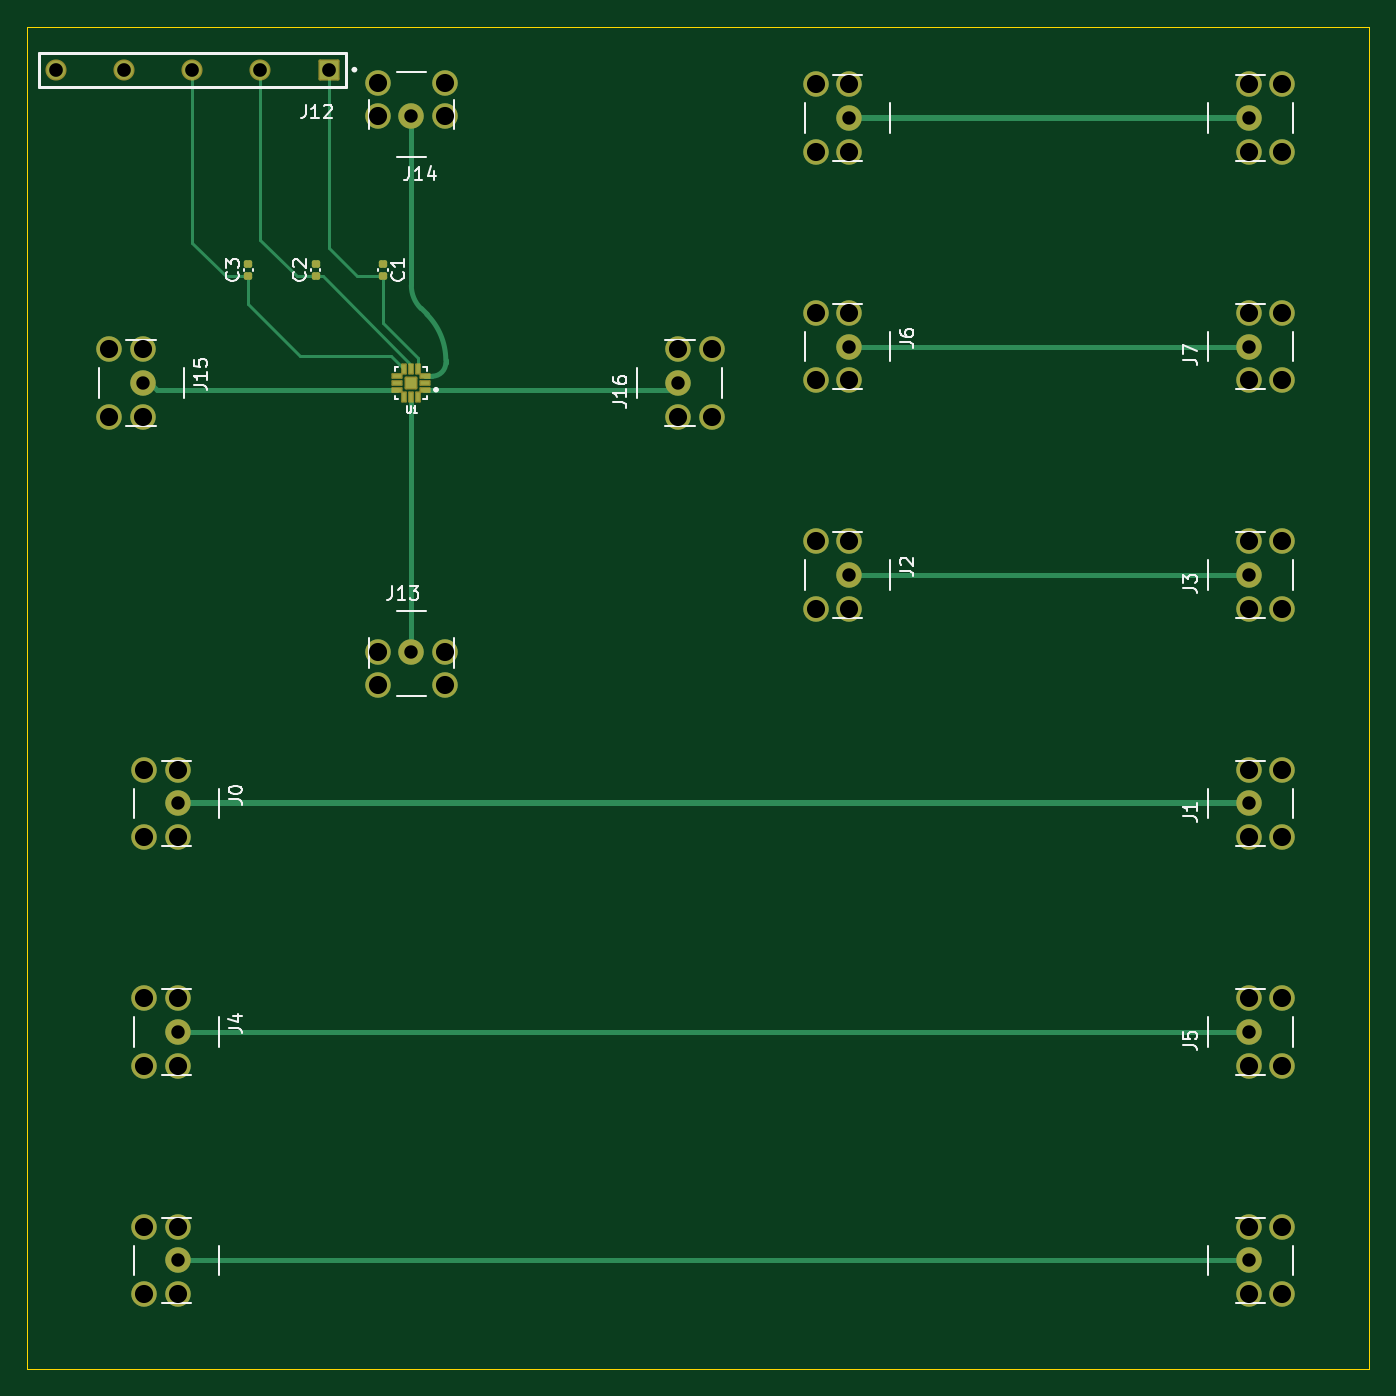
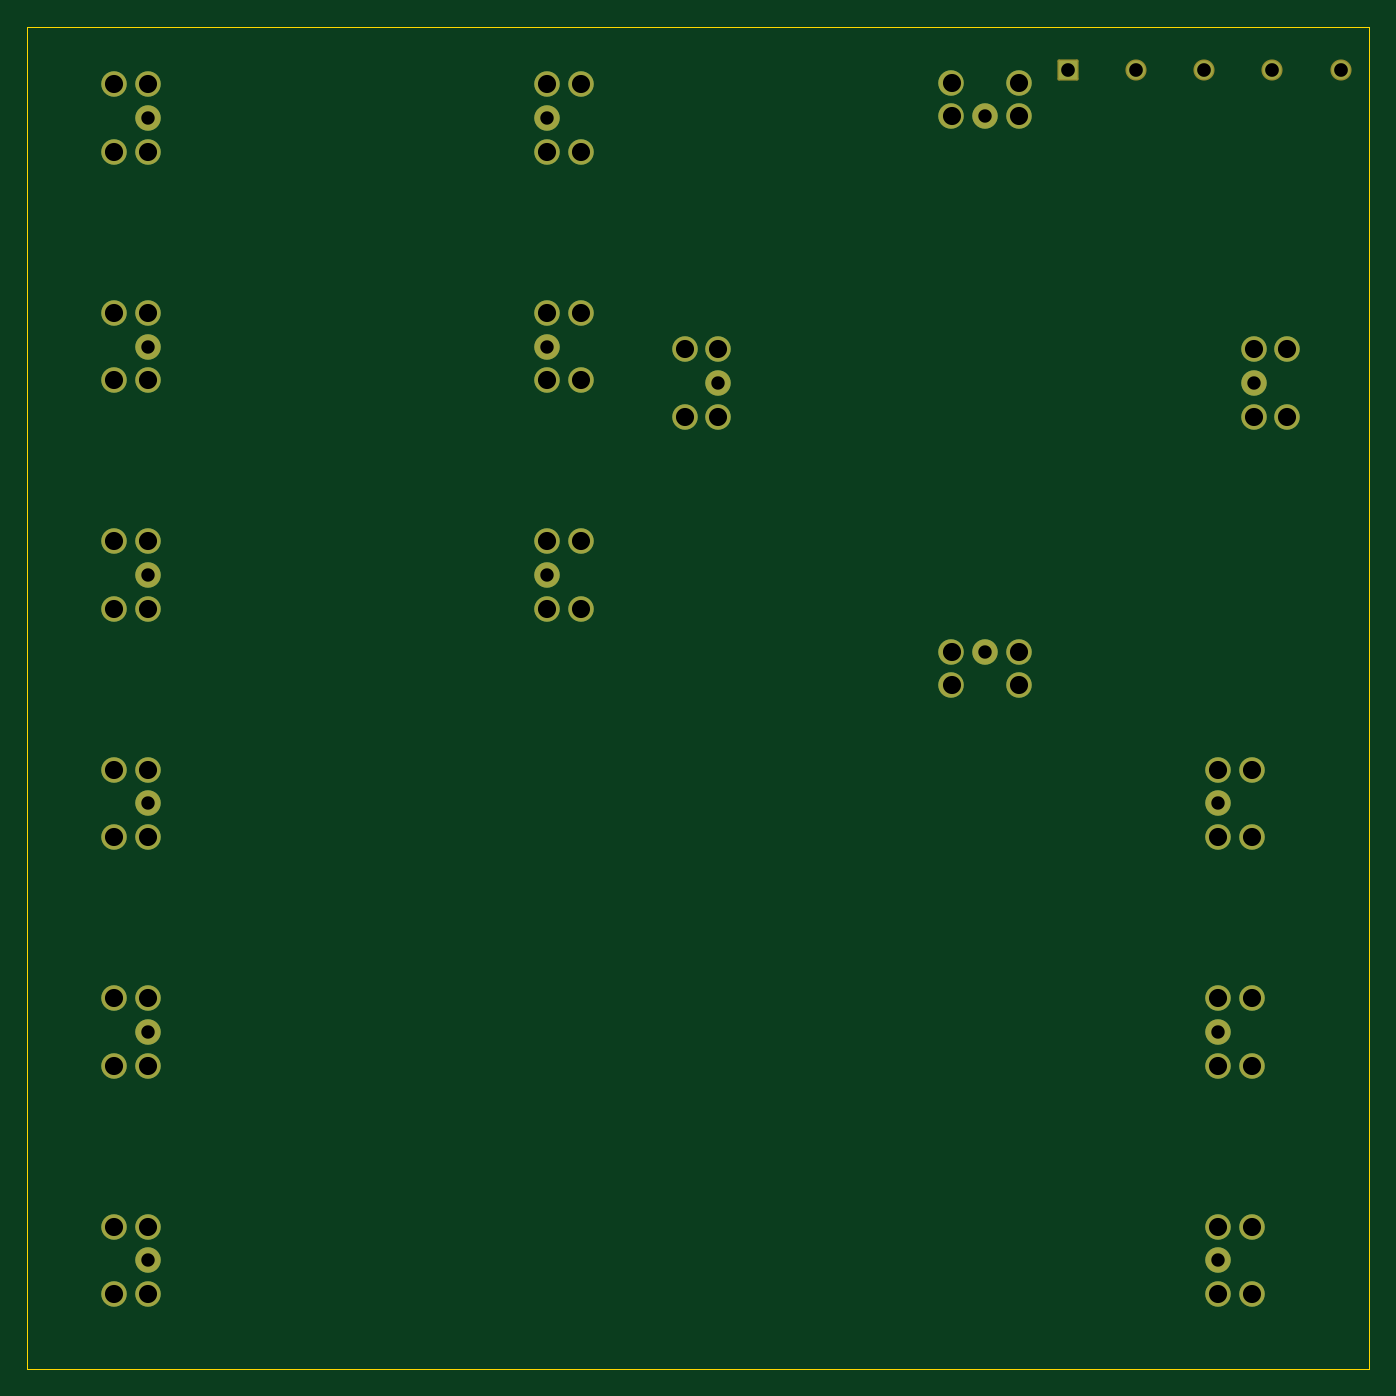
Circuit board: 13 layer files. Board 100.0 x 100.0 mm.
- bottom_copper: eval_trilha_v2-B_Cu.gbr (4746 bytes)
- bottom_mask: eval_trilha_v2-B_Mask.gbr (3621 bytes)
- paste: eval_trilha_v2-B_Paste.gbr (457 bytes)
- bottom_silk: eval_trilha_v2-B_Silkscreen.gbr (458 bytes)
- outline: eval_trilha_v2-Edge_Cuts.gbr (691 bytes)
- top_copper: eval_trilha_v2-F_Cu.gbr (9490 bytes)
- top_mask: eval_trilha_v2-F_Mask.gbr (4744 bytes)
- paste: eval_trilha_v2-F_Paste.gbr (2281 bytes)
- top_silk: eval_trilha_v2-F_Silkscreen.gbr (23952 bytes)
- inner_copper: eval_trilha_v2-In1_Cu.gbr (136163 bytes)
- inner_copper: eval_trilha_v2-In2_Cu.gbr (3716 bytes)
- drill: eval_trilha_v2-NPTH.drl (269 bytes)
- drill: eval_trilha_v2-PTH.drl (1725 bytes)

=== bottom_copper: eval_trilha_v2-B_Cu.gbr (4746 bytes, source omitted) ===
=== bottom_mask: eval_trilha_v2-B_Mask.gbr ===
%TF.GenerationSoftware,KiCad,Pcbnew,9.0.4*%
%TF.CreationDate,2026-05-05T23:42:29-03:00*%
%TF.ProjectId,eval_trilha_v2,6576616c-5f74-4726-996c-68615f76322e,rev?*%
%TF.SameCoordinates,Original*%
%TF.FileFunction,Soldermask,Bot*%
%TF.FilePolarity,Negative*%
%FSLAX46Y46*%
G04 Gerber Fmt 4.6, Leading zero omitted, Abs format (unit mm)*
G04 Created by KiCad (PCBNEW 9.0.4) date 2026-05-05 23:42:29*
%MOMM*%
%LPD*%
G01*
G04 APERTURE LIST*
G04 Aperture macros list*
%AMRoundRect*
0 Rectangle with rounded corners*
0 $1 Rounding radius*
0 $2 $3 $4 $5 $6 $7 $8 $9 X,Y pos of 4 corners*
0 Add a 4 corners polygon primitive as box body*
4,1,4,$2,$3,$4,$5,$6,$7,$8,$9,$2,$3,0*
0 Add four circle primitives for the rounded corners*
1,1,$1+$1,$2,$3*
1,1,$1+$1,$4,$5*
1,1,$1+$1,$6,$7*
1,1,$1+$1,$8,$9*
0 Add four rect primitives between the rounded corners*
20,1,$1+$1,$2,$3,$4,$5,0*
20,1,$1+$1,$4,$5,$6,$7,0*
20,1,$1+$1,$6,$7,$8,$9,0*
20,1,$1+$1,$8,$9,$2,$3,0*%
G04 Aperture macros list end*
%ADD10C,1.900000*%
%ADD11RoundRect,0.102000X0.685000X0.685000X-0.685000X0.685000X-0.685000X-0.685000X0.685000X-0.685000X0*%
%ADD12C,1.574000*%
G04 APERTURE END LIST*
D10*
%TO.C,J13*%
X128632500Y-96540000D03*
X126132500Y-96540000D03*
X131132500Y-96540000D03*
X131132500Y-99040000D03*
X126132500Y-99040000D03*
%TD*%
%TO.C,J3*%
X191000000Y-90840000D03*
X191000000Y-93340000D03*
X191000000Y-88340000D03*
X193500000Y-88340000D03*
X193500000Y-93340000D03*
%TD*%
%TO.C,J0*%
X111250000Y-107860000D03*
X111250000Y-105360000D03*
X111250000Y-110360000D03*
X108750000Y-110360000D03*
X108750000Y-105360000D03*
%TD*%
%TO.C,J5*%
X191000000Y-124880000D03*
X191000000Y-127380000D03*
X191000000Y-122380000D03*
X193500000Y-122380000D03*
X193500000Y-127380000D03*
%TD*%
%TO.C,J11*%
X191000000Y-56800000D03*
X191000000Y-59300000D03*
X191000000Y-54300000D03*
X193500000Y-54300000D03*
X193500000Y-59300000D03*
%TD*%
%TO.C,J15*%
X108632500Y-76540000D03*
X108632500Y-74040000D03*
X108632500Y-79040000D03*
X106132500Y-79040000D03*
X106132500Y-74040000D03*
%TD*%
%TO.C,J7*%
X191000000Y-73820000D03*
X191000000Y-76320000D03*
X191000000Y-71320000D03*
X193500000Y-71320000D03*
X193500000Y-76320000D03*
%TD*%
%TO.C,J8*%
X111250000Y-141900000D03*
X111250000Y-139400000D03*
X111250000Y-144400000D03*
X108750000Y-144400000D03*
X108750000Y-139400000D03*
%TD*%
%TO.C,J9*%
X191000000Y-141900000D03*
X191000000Y-144400000D03*
X191000000Y-139400000D03*
X193500000Y-139400000D03*
X193500000Y-144400000D03*
%TD*%
%TO.C,J14*%
X128632500Y-56665000D03*
X131132500Y-56665000D03*
X126132500Y-56665000D03*
X126132500Y-54165000D03*
X131132500Y-54165000D03*
%TD*%
%TO.C,J10*%
X161250000Y-56800000D03*
X161250000Y-54300000D03*
X161250000Y-59300000D03*
X158750000Y-59300000D03*
X158750000Y-54300000D03*
%TD*%
%TO.C,J1*%
X191000000Y-107860000D03*
X191000000Y-110360000D03*
X191000000Y-105360000D03*
X193500000Y-105360000D03*
X193500000Y-110360000D03*
%TD*%
%TO.C,J2*%
X161250000Y-90840000D03*
X161250000Y-88340000D03*
X161250000Y-93340000D03*
X158750000Y-93340000D03*
X158750000Y-88340000D03*
%TD*%
%TO.C,J6*%
X161250000Y-73820000D03*
X161250000Y-71320000D03*
X161250000Y-76320000D03*
X158750000Y-76320000D03*
X158750000Y-71320000D03*
%TD*%
%TO.C,J4*%
X111250000Y-124880000D03*
X111250000Y-122380000D03*
X111250000Y-127380000D03*
X108750000Y-127380000D03*
X108750000Y-122380000D03*
%TD*%
D11*
%TO.C,J12*%
X122472500Y-53200000D03*
D12*
X117392500Y-53200000D03*
X112312500Y-53200000D03*
X107232500Y-53200000D03*
X102152500Y-53200000D03*
%TD*%
D10*
%TO.C,J16*%
X148507500Y-76540000D03*
X148507500Y-79040000D03*
X148507500Y-74040000D03*
X151007500Y-74040000D03*
X151007500Y-79040000D03*
%TD*%
M02*

=== paste: eval_trilha_v2-B_Paste.gbr ===
%TF.GenerationSoftware,KiCad,Pcbnew,9.0.4*%
%TF.CreationDate,2026-05-05T23:42:29-03:00*%
%TF.ProjectId,eval_trilha_v2,6576616c-5f74-4726-996c-68615f76322e,rev?*%
%TF.SameCoordinates,Original*%
%TF.FileFunction,Paste,Bot*%
%TF.FilePolarity,Positive*%
%FSLAX46Y46*%
G04 Gerber Fmt 4.6, Leading zero omitted, Abs format (unit mm)*
G04 Created by KiCad (PCBNEW 9.0.4) date 2026-05-05 23:42:29*
%MOMM*%
%LPD*%
G01*
G04 APERTURE LIST*
G04 APERTURE END LIST*
M02*

=== bottom_silk: eval_trilha_v2-B_Silkscreen.gbr ===
%TF.GenerationSoftware,KiCad,Pcbnew,9.0.4*%
%TF.CreationDate,2026-05-05T23:42:29-03:00*%
%TF.ProjectId,eval_trilha_v2,6576616c-5f74-4726-996c-68615f76322e,rev?*%
%TF.SameCoordinates,Original*%
%TF.FileFunction,Legend,Bot*%
%TF.FilePolarity,Positive*%
%FSLAX46Y46*%
G04 Gerber Fmt 4.6, Leading zero omitted, Abs format (unit mm)*
G04 Created by KiCad (PCBNEW 9.0.4) date 2026-05-05 23:42:29*
%MOMM*%
%LPD*%
G01*
G04 APERTURE LIST*
G04 APERTURE END LIST*
M02*

=== outline: eval_trilha_v2-Edge_Cuts.gbr ===
%TF.GenerationSoftware,KiCad,Pcbnew,9.0.4*%
%TF.CreationDate,2026-05-05T23:42:29-03:00*%
%TF.ProjectId,eval_trilha_v2,6576616c-5f74-4726-996c-68615f76322e,rev?*%
%TF.SameCoordinates,Original*%
%TF.FileFunction,Profile,NP*%
%FSLAX46Y46*%
G04 Gerber Fmt 4.6, Leading zero omitted, Abs format (unit mm)*
G04 Created by KiCad (PCBNEW 9.0.4) date 2026-05-05 23:42:29*
%MOMM*%
%LPD*%
G01*
G04 APERTURE LIST*
%TA.AperFunction,Profile*%
%ADD10C,0.050000*%
%TD*%
G04 APERTURE END LIST*
D10*
X100000000Y-50000000D02*
X100000000Y-150000000D01*
X200000000Y-50000000D02*
X100000000Y-50000000D01*
X200000000Y-150000000D02*
X200000000Y-50000000D01*
X100000000Y-150000000D02*
X200000000Y-150000000D01*
M02*

=== top_copper: eval_trilha_v2-F_Cu.gbr (9490 bytes, source omitted) ===
=== top_mask: eval_trilha_v2-F_Mask.gbr (4744 bytes, source omitted) ===
=== paste: eval_trilha_v2-F_Paste.gbr (2281 bytes, source withheld) ===
=== top_silk: eval_trilha_v2-F_Silkscreen.gbr (23952 bytes, source omitted) ===
=== inner_copper: eval_trilha_v2-In1_Cu.gbr (136163 bytes, source omitted) ===
=== inner_copper: eval_trilha_v2-In2_Cu.gbr ===
%TF.GenerationSoftware,KiCad,Pcbnew,9.0.4*%
%TF.CreationDate,2026-05-05T23:42:29-03:00*%
%TF.ProjectId,eval_trilha_v2,6576616c-5f74-4726-996c-68615f76322e,rev?*%
%TF.SameCoordinates,Original*%
%TF.FileFunction,Copper,L3,Inr*%
%TF.FilePolarity,Positive*%
%FSLAX46Y46*%
G04 Gerber Fmt 4.6, Leading zero omitted, Abs format (unit mm)*
G04 Created by KiCad (PCBNEW 9.0.4) date 2026-05-05 23:42:29*
%MOMM*%
%LPD*%
G01*
G04 APERTURE LIST*
%TA.AperFunction,ComponentPad*%
%ADD10C,1.900000*%
%TD*%
%TA.AperFunction,ComponentPad*%
%ADD11R,1.370000X1.370000*%
%TD*%
%TA.AperFunction,ComponentPad*%
%ADD12C,1.370000*%
%TD*%
G04 APERTURE END LIST*
D10*
%TO.N,Net-(U1-RFC)*%
%TO.C,J13*%
X128632500Y-96540000D03*
%TO.N,GND*%
X126132500Y-96540000D03*
X131132500Y-96540000D03*
X131132500Y-99040000D03*
X126132500Y-99040000D03*
%TD*%
%TO.N,Net-(J2-Pad1)*%
%TO.C,J3*%
X191000000Y-90840000D03*
%TO.N,GND*%
X191000000Y-93340000D03*
X191000000Y-88340000D03*
X193500000Y-88340000D03*
X193500000Y-93340000D03*
%TD*%
%TO.N,Net-(J0-Pad1)*%
%TO.C,J0*%
X111250000Y-107860000D03*
%TO.N,GND*%
X111250000Y-105360000D03*
X111250000Y-110360000D03*
X108750000Y-110360000D03*
X108750000Y-105360000D03*
%TD*%
%TO.N,Net-(J4-Pad1)*%
%TO.C,J5*%
X191000000Y-124880000D03*
%TO.N,GND*%
X191000000Y-127380000D03*
X191000000Y-122380000D03*
X193500000Y-122380000D03*
X193500000Y-127380000D03*
%TD*%
%TO.N,Net-(J10-Pad1)*%
%TO.C,J11*%
X191000000Y-56800000D03*
%TO.N,GND*%
X191000000Y-59300000D03*
X191000000Y-54300000D03*
X193500000Y-54300000D03*
X193500000Y-59300000D03*
%TD*%
%TO.N,/RF2*%
%TO.C,J15*%
X108632500Y-76540000D03*
%TO.N,GND*%
X108632500Y-74040000D03*
X108632500Y-79040000D03*
X106132500Y-79040000D03*
X106132500Y-74040000D03*
%TD*%
%TO.N,Net-(J6-Pad1)*%
%TO.C,J7*%
X191000000Y-73820000D03*
%TO.N,GND*%
X191000000Y-76320000D03*
X191000000Y-71320000D03*
X193500000Y-71320000D03*
X193500000Y-76320000D03*
%TD*%
%TO.N,Net-(J8-Pad1)*%
%TO.C,J8*%
X111250000Y-141900000D03*
%TO.N,GND*%
X111250000Y-139400000D03*
X111250000Y-144400000D03*
X108750000Y-144400000D03*
X108750000Y-139400000D03*
%TD*%
%TO.N,Net-(J8-Pad1)*%
%TO.C,J9*%
X191000000Y-141900000D03*
%TO.N,GND*%
X191000000Y-144400000D03*
X191000000Y-139400000D03*
X193500000Y-139400000D03*
X193500000Y-144400000D03*
%TD*%
%TO.N,/RF3*%
%TO.C,J14*%
X128632500Y-56665000D03*
%TO.N,GND*%
X131132500Y-56665000D03*
X126132500Y-56665000D03*
X126132500Y-54165000D03*
X131132500Y-54165000D03*
%TD*%
%TO.N,Net-(J10-Pad1)*%
%TO.C,J10*%
X161250000Y-56800000D03*
%TO.N,GND*%
X161250000Y-54300000D03*
X161250000Y-59300000D03*
X158750000Y-59300000D03*
X158750000Y-54300000D03*
%TD*%
%TO.N,Net-(J0-Pad1)*%
%TO.C,J1*%
X191000000Y-107860000D03*
%TO.N,GND*%
X191000000Y-110360000D03*
X191000000Y-105360000D03*
X193500000Y-105360000D03*
X193500000Y-110360000D03*
%TD*%
%TO.N,Net-(J2-Pad1)*%
%TO.C,J2*%
X161250000Y-90840000D03*
%TO.N,GND*%
X161250000Y-88340000D03*
X161250000Y-93340000D03*
X158750000Y-93340000D03*
X158750000Y-88340000D03*
%TD*%
%TO.N,Net-(J6-Pad1)*%
%TO.C,J6*%
X161250000Y-73820000D03*
%TO.N,GND*%
X161250000Y-71320000D03*
X161250000Y-76320000D03*
X158750000Y-76320000D03*
X158750000Y-71320000D03*
%TD*%
%TO.N,Net-(J4-Pad1)*%
%TO.C,J4*%
X111250000Y-124880000D03*
%TO.N,GND*%
X111250000Y-122380000D03*
X111250000Y-127380000D03*
X108750000Y-127380000D03*
X108750000Y-122380000D03*
%TD*%
D11*
%TO.N,/Ctrl1*%
%TO.C,J12*%
X122472500Y-53200000D03*
D12*
%TO.N,/Ctrl2*%
X117392500Y-53200000D03*
%TO.N,VDD*%
X112312500Y-53200000D03*
%TO.N,GND*%
X107232500Y-53200000D03*
%TO.N,unconnected-(J12-Pad05)*%
X102152500Y-53200000D03*
%TD*%
D10*
%TO.N,/RF1*%
%TO.C,J16*%
X148507500Y-76540000D03*
%TO.N,GND*%
X148507500Y-79040000D03*
X148507500Y-74040000D03*
X151007500Y-74040000D03*
X151007500Y-79040000D03*
%TD*%
M02*

=== drill: eval_trilha_v2-NPTH.drl ===
M48
; DRILL file {KiCad 9.0.4} date 2026-05-05T23:42:33-0300
; FORMAT={-:-/ absolute / metric / decimal}
; #@! TF.CreationDate,2026-05-05T23:42:33-03:00
; #@! TF.GenerationSoftware,Kicad,Pcbnew,9.0.4
; #@! TF.FileFunction,NonPlated,1,4,NPTH
FMAT,2
METRIC
%
G90
G05
M30

=== drill: eval_trilha_v2-PTH.drl ===
M48
; DRILL file {KiCad 9.0.4} date 2026-05-05T23:42:33-0300
; FORMAT={-:-/ absolute / metric / decimal}
; #@! TF.CreationDate,2026-05-05T23:42:33-03:00
; #@! TF.GenerationSoftware,Kicad,Pcbnew,9.0.4
; #@! TF.FileFunction,Plated,1,4,PTH
FMAT,2
METRIC
; #@! TA.AperFunction,Plated,PTH,ComponentDrill
T1C1.000
; #@! TA.AperFunction,Plated,PTH,ComponentDrill
T2C1.020
; #@! TA.AperFunction,Plated,PTH,ComponentDrill
T3C1.350
%
G90
G05
T1
X108.632Y-76.54
X111.25Y-107.86
X111.25Y-124.88
X111.25Y-141.9
X128.632Y-56.665
X128.632Y-96.54
X148.507Y-76.54
X161.25Y-56.8
X161.25Y-73.82
X161.25Y-90.84
X191.0Y-56.8
X191.0Y-73.82
X191.0Y-90.84
X191.0Y-107.86
X191.0Y-124.88
X191.0Y-141.9
T2
X102.152Y-53.2
X107.233Y-53.2
X112.312Y-53.2
X117.392Y-53.2
X122.472Y-53.2
T3
X106.132Y-74.04
X106.132Y-79.04
X108.632Y-74.04
X108.632Y-79.04
X108.75Y-105.36
X108.75Y-110.36
X108.75Y-122.38
X108.75Y-127.38
X108.75Y-139.4
X108.75Y-144.4
X111.25Y-105.36
X111.25Y-110.36
X111.25Y-122.38
X111.25Y-127.38
X111.25Y-139.4
X111.25Y-144.4
X126.132Y-54.165
X126.132Y-56.665
X126.132Y-96.54
X126.132Y-99.04
X131.132Y-54.165
X131.132Y-56.665
X131.132Y-96.54
X131.132Y-99.04
X148.507Y-74.04
X148.507Y-79.04
X151.007Y-74.04
X151.007Y-79.04
X158.75Y-54.3
X158.75Y-59.3
X158.75Y-71.32
X158.75Y-76.32
X158.75Y-88.34
X158.75Y-93.34
X161.25Y-54.3
X161.25Y-59.3
X161.25Y-71.32
X161.25Y-76.32
X161.25Y-88.34
X161.25Y-93.34
X191.0Y-54.3
X191.0Y-59.3
X191.0Y-71.32
X191.0Y-76.32
X191.0Y-88.34
X191.0Y-93.34
X191.0Y-105.36
X191.0Y-110.36
X191.0Y-122.38
X191.0Y-127.38
X191.0Y-139.4
X191.0Y-144.4
X193.5Y-54.3
X193.5Y-59.3
X193.5Y-71.32
X193.5Y-76.32
X193.5Y-88.34
X193.5Y-93.34
X193.5Y-105.36
X193.5Y-110.36
X193.5Y-122.38
X193.5Y-127.38
X193.5Y-139.4
X193.5Y-144.4
M30
